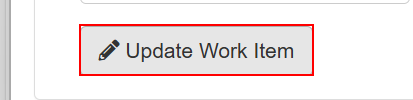
Task: Robotic Enterprise Framework
Workflow: System1_UpdateWorkItem

Step 1: click on the button
